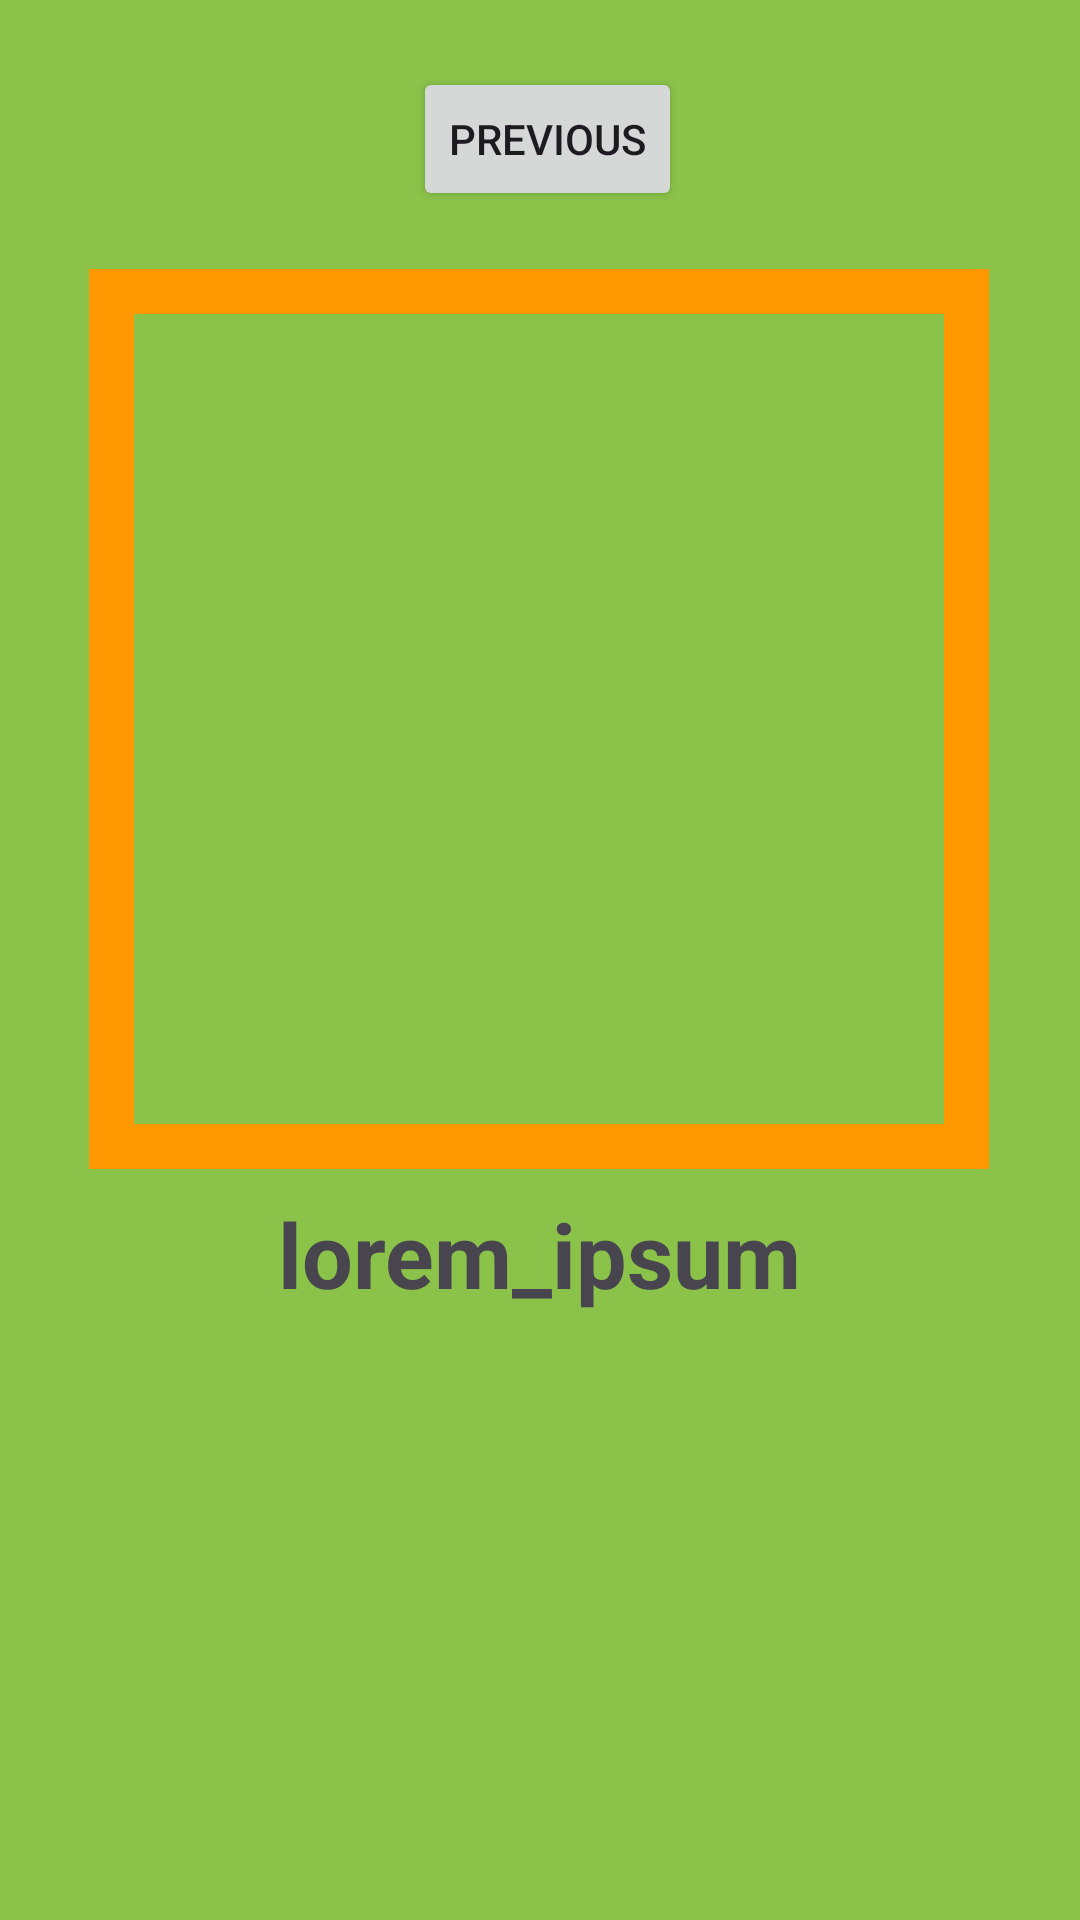

Write the Android layout XML for this screen, with the resource values it uses.
<!-- AndroidManifest.xml: application theme Theme.Indv12_M5 -->
<!-- res/layout/fragment_second.xml -->
<?xml version="1.0" encoding="utf-8"?>
<androidx.constraintlayout.widget.ConstraintLayout xmlns:android="http://schemas.android.com/apk/res/android"
    xmlns:app="http://schemas.android.com/apk/res-auto"
    xmlns:tools="http://schemas.android.com/tools"
    android:layout_width="match_parent"
    android:layout_height="match_parent"
    android:background="#8BC34A"
    tools:context=".SecondFragment">

    <Button
        android:id="@+id/button_second"
        android:layout_width="wrap_content"
        android:layout_height="wrap_content"
        android:text="@string/previous"
        app:layout_constraintBottom_toBottomOf="parent"
        app:layout_constraintEnd_toEndOf="parent"
        app:layout_constraintHorizontal_bias="0.509"
        app:layout_constraintStart_toStartOf="parent"
        app:layout_constraintTop_toTopOf="parent"
        app:layout_constraintVertical_bias="0.038" />

    <ImageView
        android:id="@+id/img_rv"
        android:layout_width="300dp"
        android:layout_height="300dp"
        android:background="@drawable/borde"
        android:padding="10dp"
        app:layout_constraintBottom_toBottomOf="parent"
        app:layout_constraintEnd_toEndOf="parent"
        app:layout_constraintHorizontal_bias="0.495"
        app:layout_constraintStart_toStartOf="parent"
        app:layout_constraintTop_toTopOf="parent"
        app:layout_constraintVertical_bias="0.264" />

    <TextView
        android:id="@+id/tv_Description"
        android:layout_width="wrap_content"
        android:layout_height="wrap_content"
        android:layout_marginTop="52dp"
        android:text="lorem_ipsum"
        android:textSize="30dp"
        android:textStyle="bold"
        app:layout_constraintBottom_toBottomOf="parent"
        app:layout_constraintEnd_toEndOf="parent"
        app:layout_constraintStart_toStartOf="parent"
        app:layout_constraintTop_toTopOf="parent"
        app:layout_constraintVertical_bias="0.631" />
</androidx.constraintlayout.widget.ConstraintLayout>
<!-- resources referenced by this layout -->
<resources>
  <!-- drawable borde (drawable) -->
  <?xml version="1.0" encoding="utf-8"?>
  <shape xmlns:android="http://schemas.android.com/apk/res/android"
      android:layout_width="match_parent"
      android:layout_height="match_parent">
  
      <stroke
          android:width="15dp"
          android:color="#FF9800"
          />
  
  
  </shape>
  <string name="previous">Previous</string>
  <style name="Theme.Indv12_M5" parent="Base.Theme.Indv12_M5" />
  <style name="Base.Theme.Indv12_M5" parent="Theme.Material3.DayNight.NoActionBar">
          
          
      </style>
</resources>
